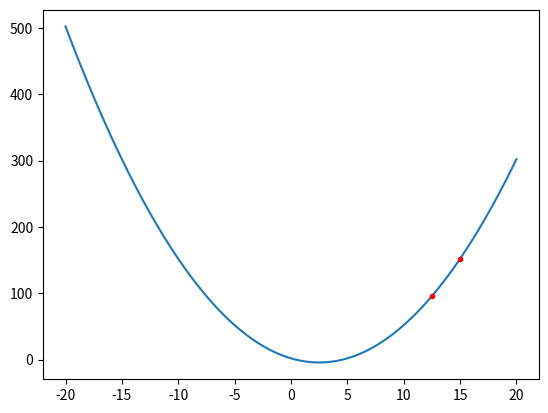

Write Python code to recreate this figure.
import matplotlib.pyplot as plt
import numpy as np

def my_function(x):
    return x**2 - 5*x + 2

def derivada(x):
    return 2*x - 5

x = np.linspace(-20, 20, 100)
y = my_function(x)

plt.plot(x, y)

y1 = derivada(-10)

init_x = 15
init_y = my_function(init_x)

dx = derivada(init_x)
# define the leanring rate which multiplies the dx
lr = 0.1
px = init_x - dx  * lr
py = my_function(px)

plt.plot(init_x, init_y, 'r.')
plt.plot(px, py, 'r.')
plt.show()

# As we can see here, the step are smaller than initially, but still pointing to the gradient